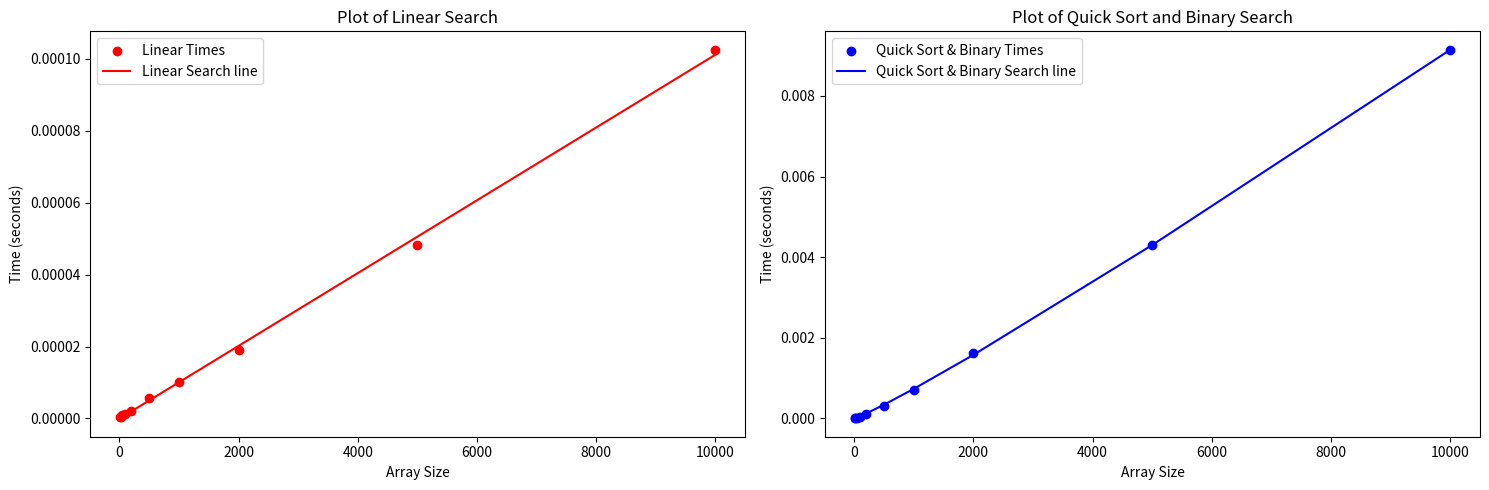

Here is the Python script that generated this plot:
# Group 35
# ex 6 average

import matplotlib.pyplot as plt
import random
import time
import numpy as np
from scipy.optimize import curve_fit
from statistics import mean
import sys
from statistics import mean
sys.setrecursionlimit(20000)

# Linear Search
def linear_search(arr, x):
    for i in range(len(arr)):
        if arr[i] == x:
            return i
    return -1

# Binary Search
def binary_search(arr, low, high, key):
 
    # Check base case
    if high >= low:
        mid = (high + low) // 2
        
        # If element is present at the middle itself
        if arr[mid] == key:
            return mid
        # be present in left subarray
        elif arr[mid] > key:
            return binary_search(arr, low, mid - 1, key)
        else:
            return binary_search(arr, mid + 1, high, key)
    else:
        return -1

# Quick Sort
def partition(array, low, high):
    
    pivot = array[high]
    
    i = low - 1

    for j in range(low, high):
        if array[j] <= pivot:

            i = i + 1
 
            (array[i], array[j]) = (array[j], array[i])

    (array[i + 1], array[high]) = (array[high], array[i + 1])
 
    return i + 1
  
def quickSort(array, low, high):
    if low < high:
 
        pi = partition(array, low, high)
 
        quickSort(array, low, pi - 1)
        
        quickSort(array, pi + 1, high)

# Measure Times
def linear_time(array_size, key):
    linear_times = []
    # Creates an Array of Appropriate Size and Shuffles It
    array = list(range(0,array_size))
    random.shuffle(array)
    
    # Gets a list of times
    for _ in range(0, 100):
        start = time.perf_counter()
        linear_search(array, key)
        end = time.perf_counter()
        linear_times.append(end - start)
        random.shuffle(array)
    return mean(linear_times)

def quickBinarySearch(array_size, key):
    quickb_times = []
    
    # Creates an Array of Appropriate Size and Shuffles It
    array = list(range(0, array_size))
    random.shuffle(array)

    for _ in range(0, 100):
        start = time.perf_counter()
        quickSort(array, 0, len(array) - 1)
        # DEBUG
        # print(array)
        # print(f"Found {key} at {binary_search(array, 0, len(array) - 1, key)}")
        binary_search(array, 0, len(array) - 1, key)
        end = time.perf_counter()
        quickb_times.append(end - start)
        random.shuffle(array)
    return mean(quickb_times)

array_sizes = [10, 20, 50, 100, 200, 500, 1000, 2000, 5000, 10000]
# array_sizes = [i ** 2 for i in range(1, 100)] # DEBUG
key = 7

linearSearch_times = []
quickBinary_times = []

for i in array_sizes:
    linearSearch_times.append(linear_time(i, key))

for i in array_sizes:
    quickBinary_times.append(quickBinarySearch(i, key))

# DEBUG
# quickBinarySearch(20, 7)

# Curve fitting
def linear_model(x, a, b):
    return a * x + b

def n_squared_model(x, a, b):
    return a * x ** 2 + b

def n_log_n_model(x, a, b):
    return a * (x * np.log(x * b))

params_linear, _ = curve_fit(linear_model, array_sizes, linearSearch_times)
params_quick_binary, _ = curve_fit(n_log_n_model, array_sizes, quickBinary_times)

# Plotting
fig, axs = plt.subplots(nrows=1, ncols=2, figsize= (15, 5))

linear = axs[0]
quickbinary = axs[1]

# Plotting insertion sorts
linear.scatter(array_sizes, linearSearch_times, label= 'Linear Times', color= 'red')
linear.plot(array_sizes, linear_model(np.array(array_sizes), *params_linear), label= 'Linear Search line', color= 'red')

quickbinary.scatter(array_sizes, quickBinary_times, label= 'Quick Sort & Binary Times', color= 'blue')
quickbinary.plot(array_sizes, n_log_n_model(np.array(array_sizes), *params_quick_binary), label= 'Quick Sort & Binary Search line', color= 'blue')

linear.set_title('Plot of Linear Search')
linear.set_xlabel("Array Size")
linear.set_ylabel("Time (seconds)")

quickbinary.set_title('Plot of Quick Sort and Binary Search')
quickbinary.set_xlabel("Array Size")
quickbinary.set_ylabel("Time (seconds)")

linear.legend()
quickbinary.legend()

plt.tight_layout()
plt.show()

# Q4
# The Linear Search has a standard O(n) complexity. 
# In our findings, the combination of Quick Sort and Binary Search has a best fit line that matches O(n log(n)). 
# This coincides with the average case complexity for a Quick Sort. 
# However, as seen from the plots, linear search is a lot faster because it doesn't have to sort prior to searching the array.